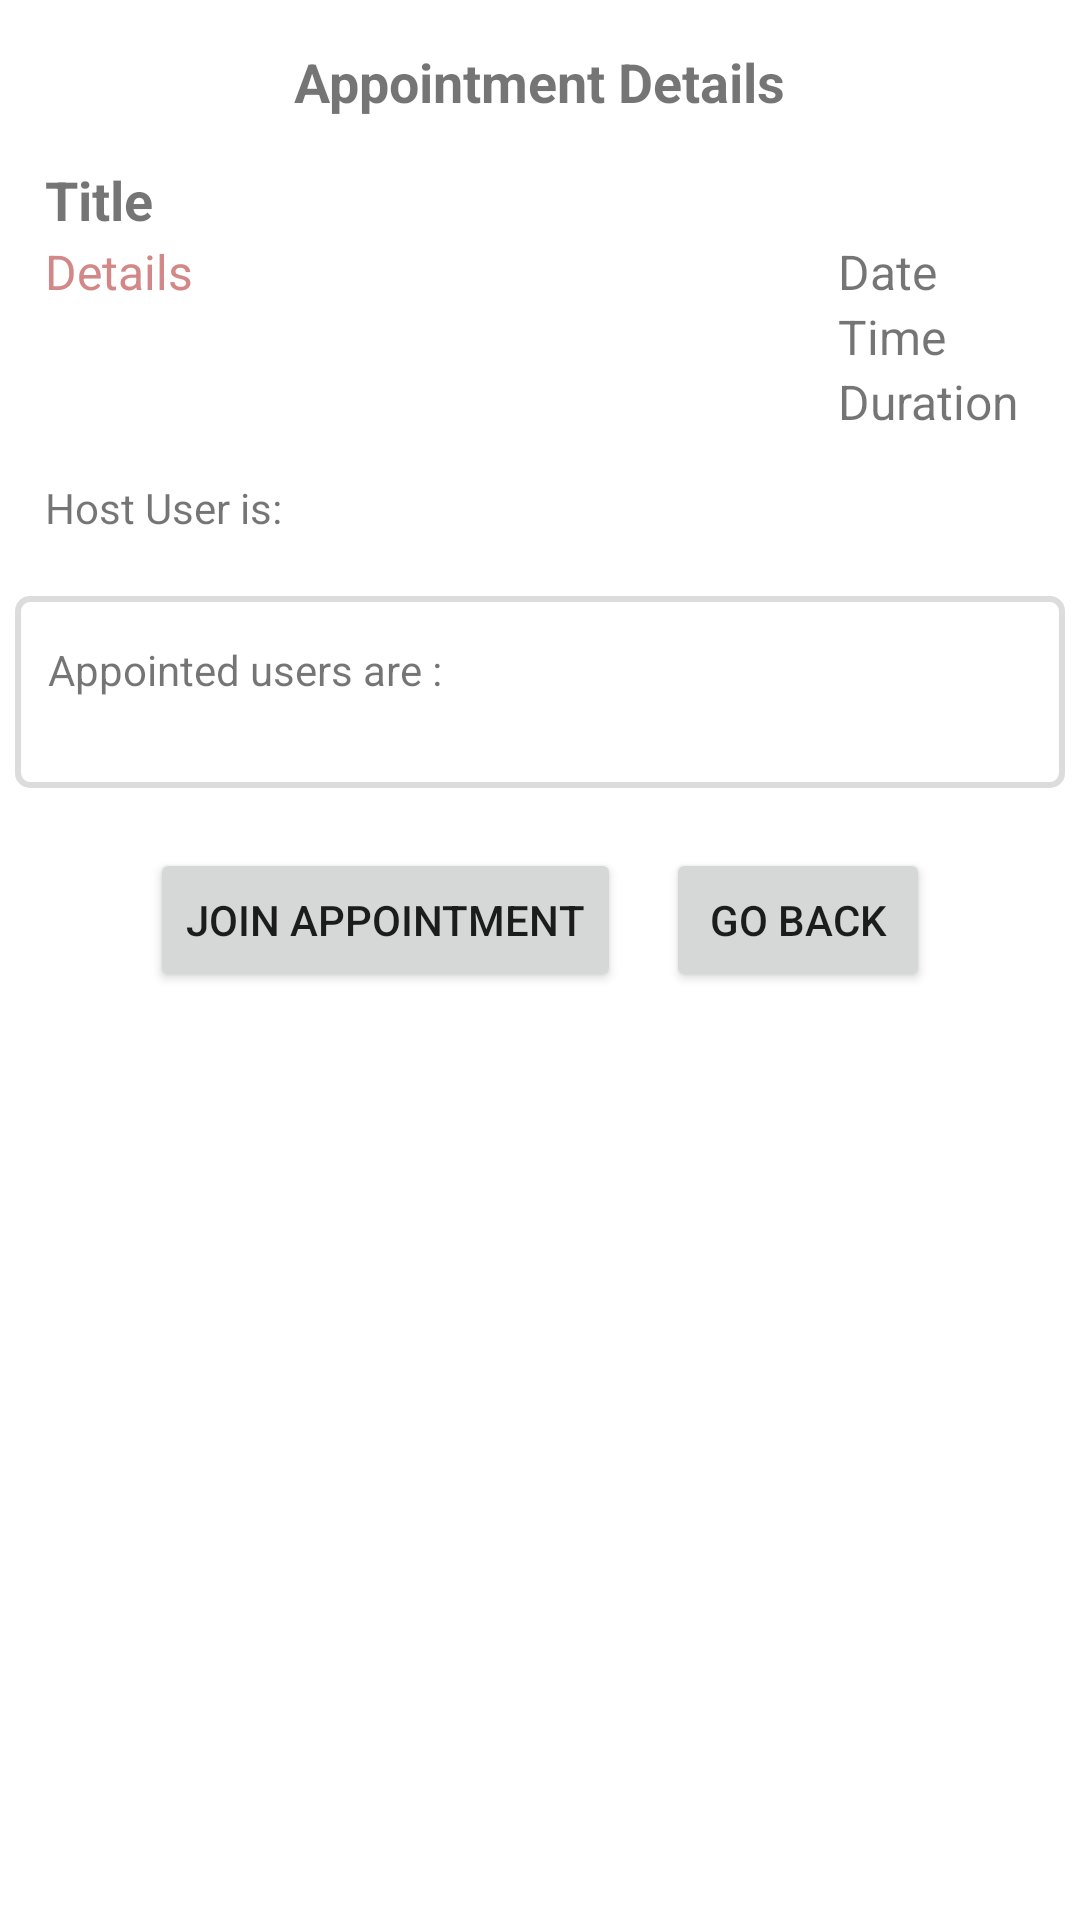

The Android layout XML behind this screen, and the referenced resources:
<!-- AndroidManifest.xml: application theme Theme.SwiftSlotz -->
<!-- res/layout/fragment_join_appointment.xml -->
<?xml version="1.0" encoding="utf-8"?>
<androidx.constraintlayout.widget.ConstraintLayout xmlns:android="http://schemas.android.com/apk/res/android"
    xmlns:app="http://schemas.android.com/apk/res-auto"
    xmlns:tools="http://schemas.android.com/tools"
    android:layout_width="match_parent"
    android:layout_height="match_parent">

    <TextView
        android:id="@+id/appointment_title"
        android:layout_width="match_parent"
        android:layout_height="wrap_content"
        android:layout_marginLeft="15dp"
        android:layout_marginRight="15dp"
        android:text="Title"
        android:textSize="18sp"
        android:textStyle="bold"
        app:layout_constraintEnd_toEndOf="parent"
        app:layout_constraintHorizontal_bias="0.551"
        app:layout_constraintStart_toStartOf="parent"
        app:layout_constraintTop_toBottomOf="@+id/textView2" />

    <LinearLayout
        android:id="@+id/linearLayout4"
        android:layout_width="match_parent"
        android:layout_height="wrap_content"
        android:layout_marginLeft="15dp"
        android:layout_marginTop="1dp"
        android:layout_marginRight="15dp"
        android:orientation="horizontal"
        app:layout_constraintEnd_toEndOf="parent"
        app:layout_constraintStart_toStartOf="parent"
        app:layout_constraintTop_toBottomOf="@+id/appointment_title">

        <TextView
            android:id="@+id/appointment_details"
            android:layout_width="wrap_content"
            android:layout_height="wrap_content"
            android:layout_weight="1"
            android:text="Details"
            android:textColor="#D38888"
            android:textSize="16sp" />

        <LinearLayout
            android:layout_width="wrap_content"
            android:layout_height="wrap_content"
            android:orientation="vertical">

            <TextView
                android:id="@+id/appointment_date"
                android:layout_width="wrap_content"
                android:layout_height="wrap_content"
                android:layout_marginLeft="5dp"
                android:layout_marginRight="5dp"
                android:text="Date"
                android:textSize="16sp" />

            <TextView
                android:id="@+id/appointment_time"
                android:layout_width="wrap_content"
                android:layout_height="wrap_content"
                android:layout_marginLeft="5dp"
                android:layout_marginRight="5dp"
                android:text="Time"
                android:textSize="16sp" />

            <TextView
                android:id="@+id/appointment_duration"
                android:layout_width="wrap_content"
                android:layout_height="wrap_content"
                android:layout_marginLeft="5dp"
                android:layout_marginRight="5dp"
                android:text="Duration"
                android:textSize="16sp" />

        </LinearLayout>


    </LinearLayout>

    <TextView
        android:id="@+id/hosted_by_textview"
        android:text="Host User is: "
        android:layout_width="wrap_content"
        android:layout_height="wrap_content"
        android:layout_marginLeft="15dp"
        android:layout_marginTop="15dp"
        app:layout_constraintStart_toStartOf="parent"
        app:layout_constraintTop_toBottomOf="@+id/linearLayout4" />

    <TextView
        android:id="@+id/hosted_by_user_textview"
        android:layout_width="wrap_content"
        android:layout_height="wrap_content"
        android:layout_marginLeft="15dp"
        android:layout_marginTop="15dp"
        app:layout_constraintStart_toEndOf="@id/hosted_by_textview"
        app:layout_constraintTop_toBottomOf="@id/linearLayout4"/>

    <LinearLayout
        android:layout_width="wrap_content"
        android:layout_height="wrap_content"
        android:layout_marginLeft="15dp"
        android:layout_marginTop="15dp"
        android:layout_marginRight="15dp"
        android:orientation="horizontal"
        app:layout_constraintEnd_toEndOf="parent"
        app:layout_constraintStart_toStartOf="parent"
        app:layout_constraintTop_toBottomOf="@+id/constraintLayout">

        <Button
            android:id="@+id/join_appointment_button"
            android:layout_width="wrap_content"
            android:layout_height="wrap_content"
            android:text="Join Appointment" />

        <Button
            android:id="@+id/go_back_button"
            android:layout_width="wrap_content"
            android:layout_height="wrap_content"
            android:layout_marginLeft="15dp"
            android:text="Go Back" />
    </LinearLayout>

    <TextView
        android:id="@+id/textView2"
        android:layout_width="wrap_content"
        android:layout_height="wrap_content"
        android:layout_marginTop="15dp"
        android:paddingBottom="15dp"
        android:text="Appointment Details"
        android:textSize="18sp"
        android:textStyle="bold"
        app:layout_constraintEnd_toEndOf="parent"
        app:layout_constraintStart_toStartOf="parent"
        app:layout_constraintTop_toTopOf="parent" />

    <androidx.constraintlayout.widget.ConstraintLayout
        android:id="@+id/constraintLayout"
        android:layout_width="match_parent"
        android:layout_height="wrap_content"
        android:layout_marginTop="15dp"
        android:background="@drawable/textview_border"
        android:paddingTop="20dp"
        android:paddingBottom="20dp"
        app:layout_constraintEnd_toEndOf="parent"
        app:layout_constraintStart_toStartOf="parent"
        app:layout_constraintTop_toBottomOf="@+id/hosted_by_textview">

        <androidx.recyclerview.widget.RecyclerView
            android:id="@+id/involved_users_recyclerview"
            android:layout_width="match_parent"
            android:layout_height="wrap_content"
            android:layout_marginLeft="15dp"
            android:layout_marginTop="15dp"
            android:layout_marginRight="15dp"
            android:orientation="vertical"
            android:scrollbars="vertical"
            app:layoutManager="androidx.recyclerview.widget.LinearLayoutManager"
            app:layout_constraintEnd_toEndOf="parent"
            app:layout_constraintStart_toStartOf="parent"
            app:layout_constraintTop_toBottomOf="@+id/textView3" />

        <TextView
            android:id="@+id/textView3"
            android:layout_width="wrap_content"
            android:layout_height="wrap_content"
            android:layout_marginLeft="15dp"
            android:text="Appointed users are :"
            app:layout_constraintStart_toStartOf="parent"
            app:layout_constraintTop_toTopOf="parent" />
    </androidx.constraintlayout.widget.ConstraintLayout>

</androidx.constraintlayout.widget.ConstraintLayout>
<!-- resources referenced by this layout -->
<resources>
  <!-- drawable textview_border (drawable) -->
  <layer-list xmlns:android="http://schemas.android.com/apk/res/android">
      
      <item>
          <shape android:shape="rectangle">
             
              <corners android:radius="4dp"/> 
              <padding
                  android:left="1dp"
                  android:top="1dp"
                  android:right="1dp"
                  android:bottom="1dp" />
          </shape>
      </item>
  
      
      <item android:left="4dp" android:top="4dp" android:right="4dp" android:bottom="4dp">
          <shape android:shape="rectangle">
              
              <corners android:radius="4dp"/> 
              <stroke
                  android:width="2dp"
                  android:color="#DCDCDC" /> 
          </shape>
      </item>
  </layer-list>
  <style name="Theme.SwiftSlotz" parent="Theme.MaterialComponents.Light.DarkActionBar">
  
  
          
          <item name="colorPrimary">@color/tomato</item>
          <item name="colorPrimaryVariant">@color/tomato</item>
          <item name="colorOnPrimary">@color/white</item>
  
  
          
          <item name="colorSecondary">@color/teal_200</item>
          <item name="colorSecondaryVariant">@color/teal_700</item>
          <item name="colorOnSecondary">@color/black</item>
  
          
          <item name="android:statusBarColor">?attr/colorPrimaryVariant</item>
  
          
          <item name="actionBarStyle">@style/MyActionBar</item>
  
      </style>
  <color name="tomato">#FF6A1F</color>
  <color name="white">#FFFFFFFF</color>
  <color name="teal_200">#FF03DAC5</color>
  <color name="teal_700">#FF018786</color>
  <color name="black">#FF000000</color>
  <style name="MyActionBar" parent="Widget.AppCompat.ActionBar">
          <item name="background">@color/tomato</item>
      </style>
</resources>
